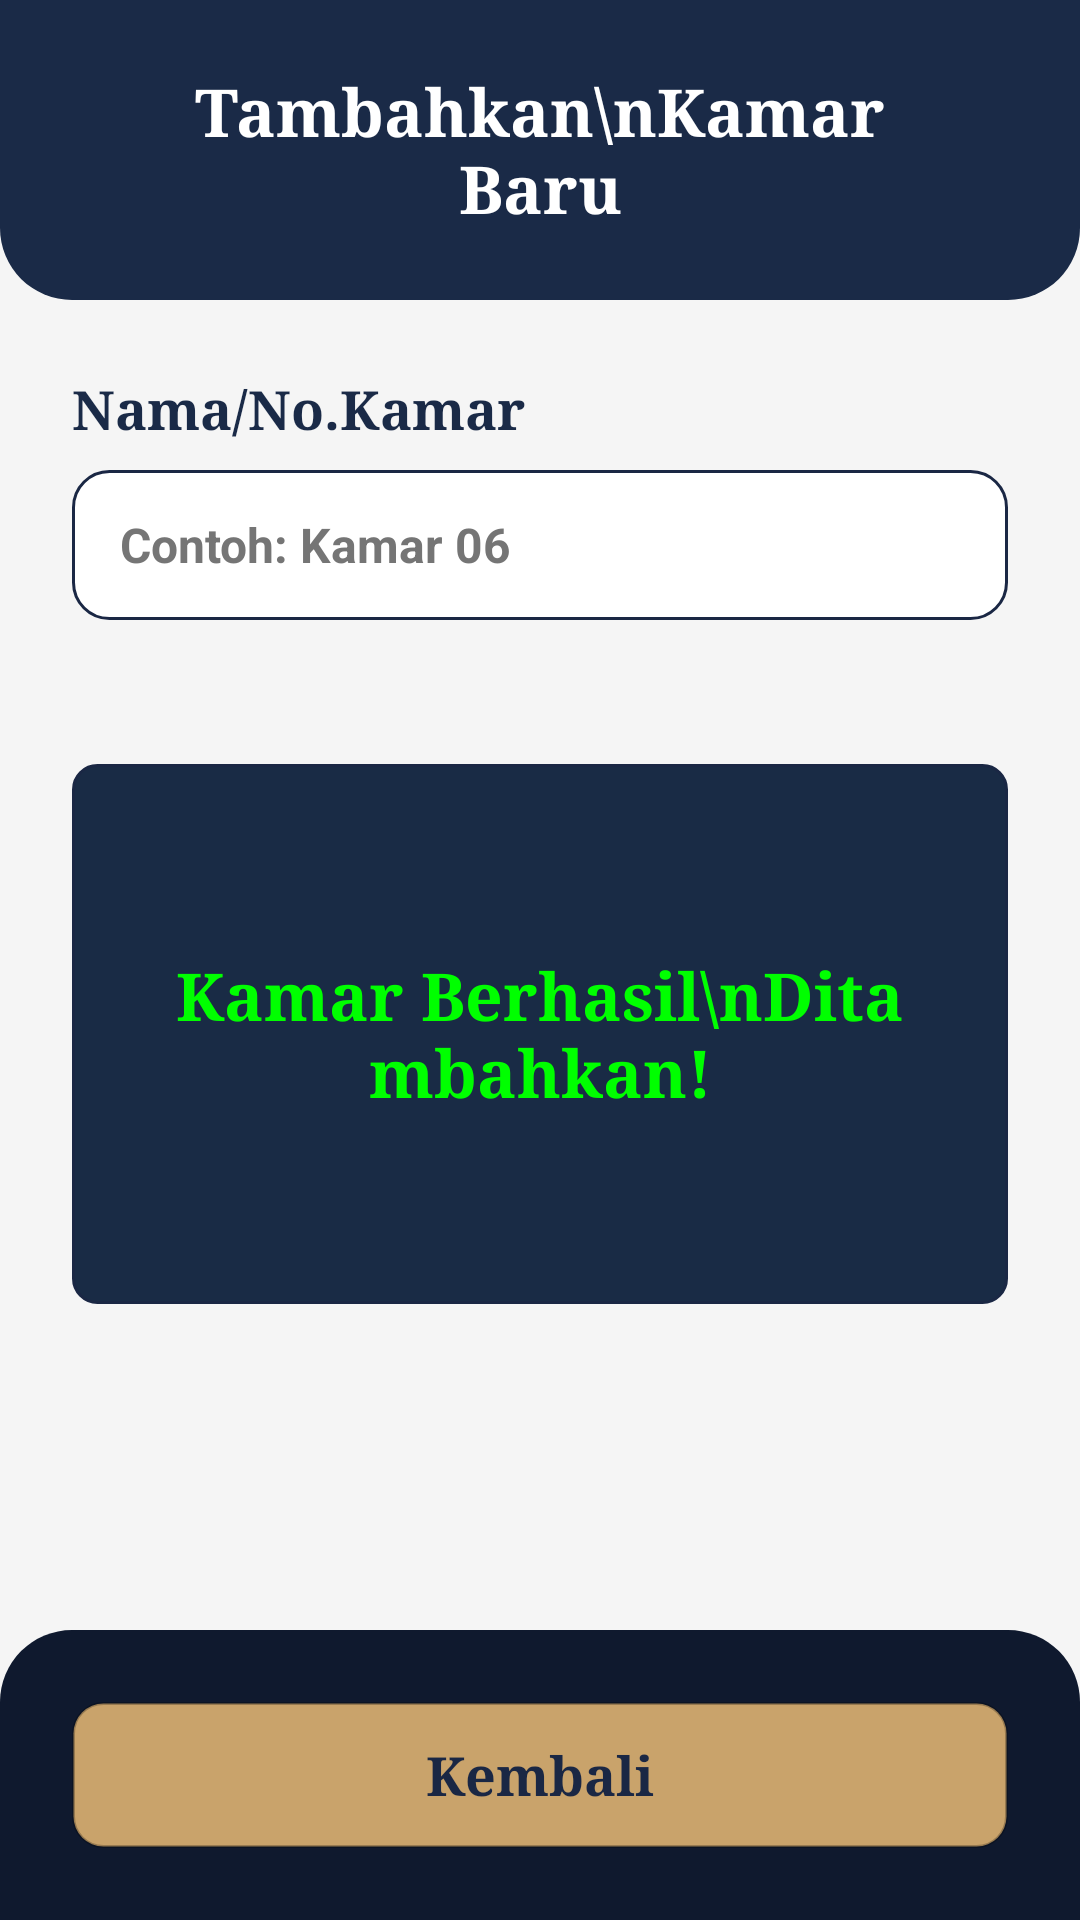

Write the Android layout XML for this screen, with the resource values it uses.
<!-- AndroidManifest.xml: application theme Theme.DelfyKost -->
<!-- res/layout/activity_tambah_kamar_berhasil.xml -->
<?xml version="1.0" encoding="utf-8"?>
<RelativeLayout xmlns:android="http://schemas.android.com/apk/res/android"
    android:layout_width="match_parent"
    android:layout_height="match_parent"
    android:background="@color/bg_screen">

    <LinearLayout
        android:id="@+id/header"
        android:layout_width="match_parent"
        android:layout_height="100dp"
        android:background="@drawable/bg_header_bottom_rounded"
        android:gravity="center_vertical"
        android:orientation="horizontal"
        android:paddingStart="24dp"
        android:paddingEnd="24dp"
        android:layout_alignParentTop="true">

        <ImageView
            android:id="@+id/btn_back"
            android:layout_width="32dp"
            android:layout_height="32dp"
            android:src="@drawable/ic_arrow_back"
            android:clickable="true"
            android:focusable="true"/>

        <TextView
            android:layout_width="0dp"
            android:layout_height="wrap_content"
            android:layout_weight="1"
            android:fontFamily="serif"
            android:text="Tambahkan\nKamar Baru"
            android:textAlignment="center"
            android:textColor="@color/text_white"
            android:textSize="22sp"
            android:textStyle="bold"
            android:layout_marginEnd="32dp"/>
    </LinearLayout>

    <LinearLayout
        android:id="@+id/bottom_bar"
        android:layout_width="match_parent"
        android:layout_height="wrap_content"
        android:layout_alignParentBottom="true"
        android:background="@drawable/bg_bottom_bar_dark"
        android:orientation="horizontal"
        android:padding="24dp"
        android:gravity="center">

        <LinearLayout
            android:id="@+id/btn_kembali"
            android:layout_width="match_parent"
            android:layout_height="wrap_content"
            android:background="@drawable/bg_btn_pemilik"
            android:gravity="center"
            android:paddingTop="12dp"
            android:paddingBottom="12dp"
            android:clickable="true"
            android:focusable="true">
            <TextView
                android:layout_width="wrap_content"
                android:layout_height="wrap_content"
                android:text="Kembali"
                android:textColor="@color/text_dark"
                android:textStyle="bold"
                android:fontFamily="serif"
                android:textSize="18sp"/>
        </LinearLayout>
    </LinearLayout>

    <ScrollView
        android:layout_width="match_parent"
        android:layout_height="match_parent"
        android:layout_below="@id/header"
        android:layout_above="@id/bottom_bar">

        <LinearLayout
            android:layout_width="match_parent"
            android:layout_height="wrap_content"
            android:orientation="vertical"
            android:padding="24dp">

            <TextView
                android:layout_width="wrap_content"
                android:layout_height="wrap_content"
                android:text="Nama/No.Kamar"
                android:textColor="@color/colorPrimary"
                android:fontFamily="serif"
                android:textStyle="bold"
                android:textSize="18sp"
                android:layout_marginBottom="8dp"/>

            <TextView
                android:layout_width="match_parent"
                android:layout_height="50dp"
                android:background="@drawable/bg_card_outline_black"
                android:text="Contoh: Kamar 06"
                android:gravity="center_vertical"
                android:paddingStart="16dp"
                android:paddingEnd="16dp"
                android:textColor="#757575"
                android:textStyle="bold"
                android:textSize="16sp"
                android:layout_marginBottom="48dp"/>

            <LinearLayout
                android:layout_width="match_parent"
                android:layout_height="180dp"
                android:background="@drawable/bg_card_dark_blue"
                android:gravity="center"
                android:orientation="vertical"
                android:padding="24dp">

                <TextView
                    android:layout_width="wrap_content"
                    android:layout_height="wrap_content"
                    android:text="Kamar Berhasil\nDitambahkan!"
                    android:textAlignment="center"
                    android:textColor="#00FF00"
                    android:textSize="22sp"
                    android:textStyle="bold"
                    android:fontFamily="serif" />
            </LinearLayout>

        </LinearLayout>
    </ScrollView>
</RelativeLayout>
<!-- resources referenced by this layout -->
<resources>
  <color name="bg_screen">#F5F5F5</color>
  <color name="colorPrimary">#1A2A47</color>
  <color name="text_dark">#1A2744</color>
  <color name="text_white">#FFFFFF</color>
  <!-- drawable bg_bottom_bar_dark (drawable) -->
  <?xml version="1.0" encoding="utf-8"?>
  <shape xmlns:android="http://schemas.android.com/apk/res/android">
      <solid android:color="@color/colorPrimaryDark"/> <corners android:topLeftRadius="24dp" android:topRightRadius="24dp"/>
  </shape>
  <!-- drawable bg_btn_pemilik (drawable) -->
  <shape xmlns:android="http://schemas.android.com/apk/res/android">
      <solid android:color="@color/btn_gold"/>
      <corners android:radius="10dp"/>
      <stroke android:width="1dp" android:color="#40000000"/>
  </shape>
  <!-- drawable bg_card_dark_blue (drawable) -->
  <?xml version="1.0" encoding="utf-8"?>
  <shape xmlns:android="http://schemas.android.com/apk/res/android">
      <solid android:color="@color/input_bg_blue"/>
      <corners android:radius="8dp"/>
      <stroke android:width="1dp" android:color="@color/text_dark"/>
  </shape>
  <!-- drawable bg_card_outline_black (drawable) -->
  <?xml version="1.0" encoding="utf-8"?>
  <shape xmlns:android="http://schemas.android.com/apk/res/android">
      <solid android:color="@color/text_white"/>
      <corners android:radius="12dp"/>
      <stroke android:width="1dp" android:color="@color/text_dark"/>
  </shape>
  <!-- drawable bg_header_bottom_rounded (drawable) -->
  <shape xmlns:android="http://schemas.android.com/apk/res/android">
      <solid android:color="@color/colorPrimary"/>
      <corners
          android:bottomLeftRadius="24dp"
          android:bottomRightRadius="24dp"/>
  </shape>
  <style name="Theme.DelfyKost" parent="Theme.MaterialComponents.Light.NoActionBar">
          <item name="colorPrimary">@color/navy_dark</item>
          <item name="colorPrimaryVariant">@color/navy_medium</item>
          <item name="colorOnPrimary">@color/text_white</item>
          <item name="colorSecondary">@color/gold_primary</item>
          <item name="colorOnSecondary">@color/text_white</item>
          <item name="android:windowBackground">@color/bg_light</item>
          <item name="android:statusBarColor">@color/navy_dark</item>
      </style>
  <color name="colorPrimaryDark">#0F192E</color>
  <color name="btn_gold">#C9A36B</color>
  <color name="input_bg_blue">#192B45</color>
  <color name="navy_dark">#1A2744</color>
  <color name="navy_medium">#1E3A5F</color>
  <color name="gold_primary">#C49A3C</color>
  <color name="bg_light">#F5F0E8</color>
</resources>
